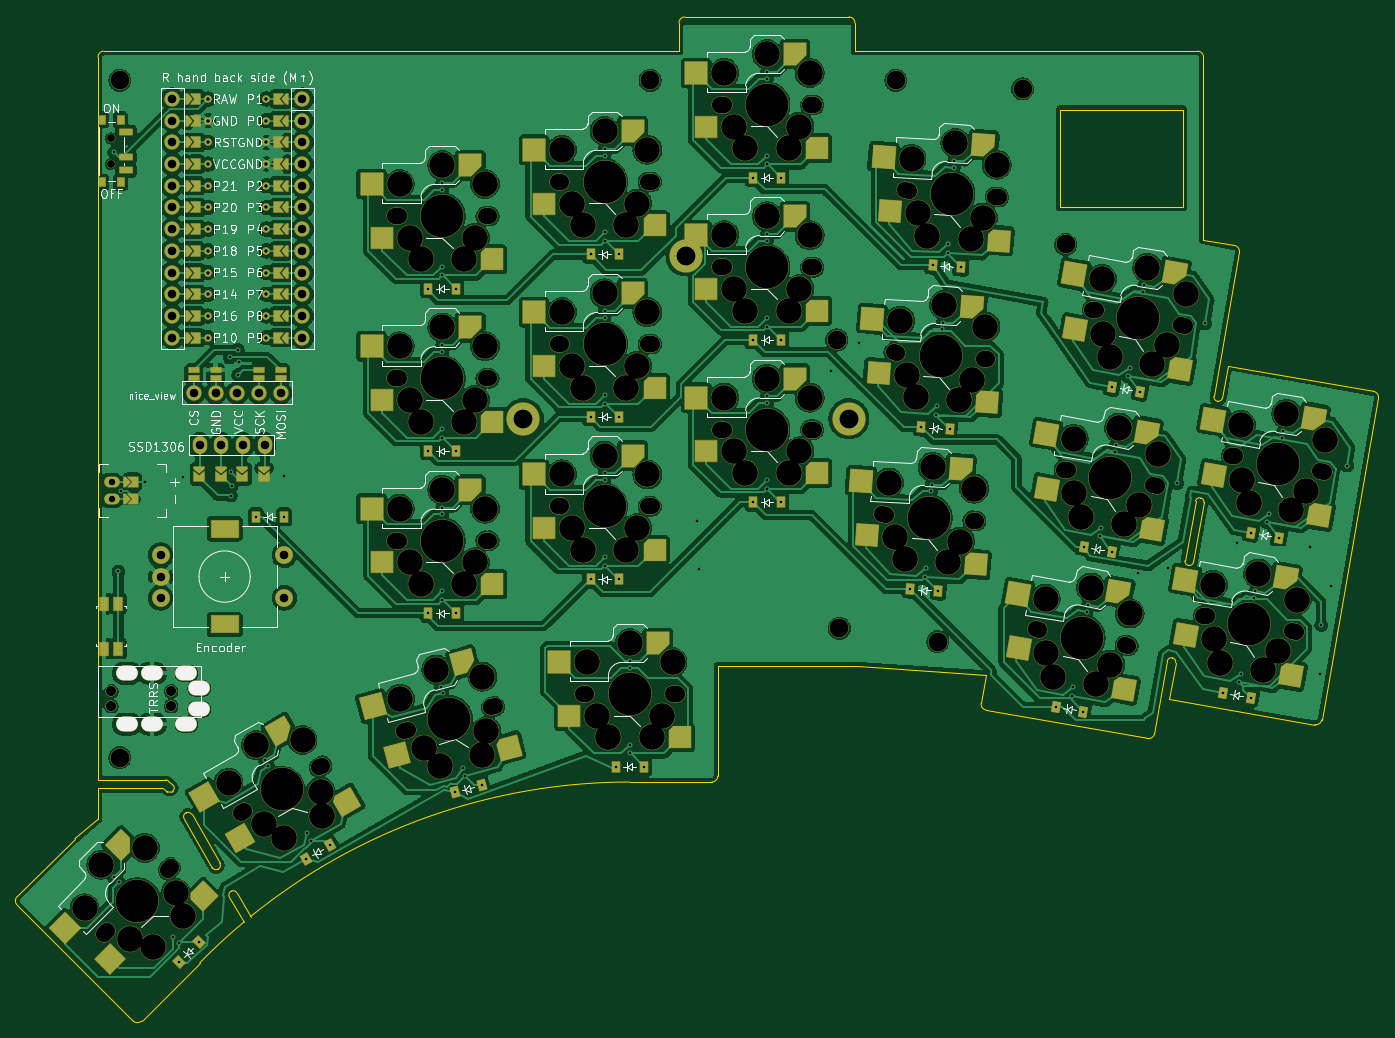
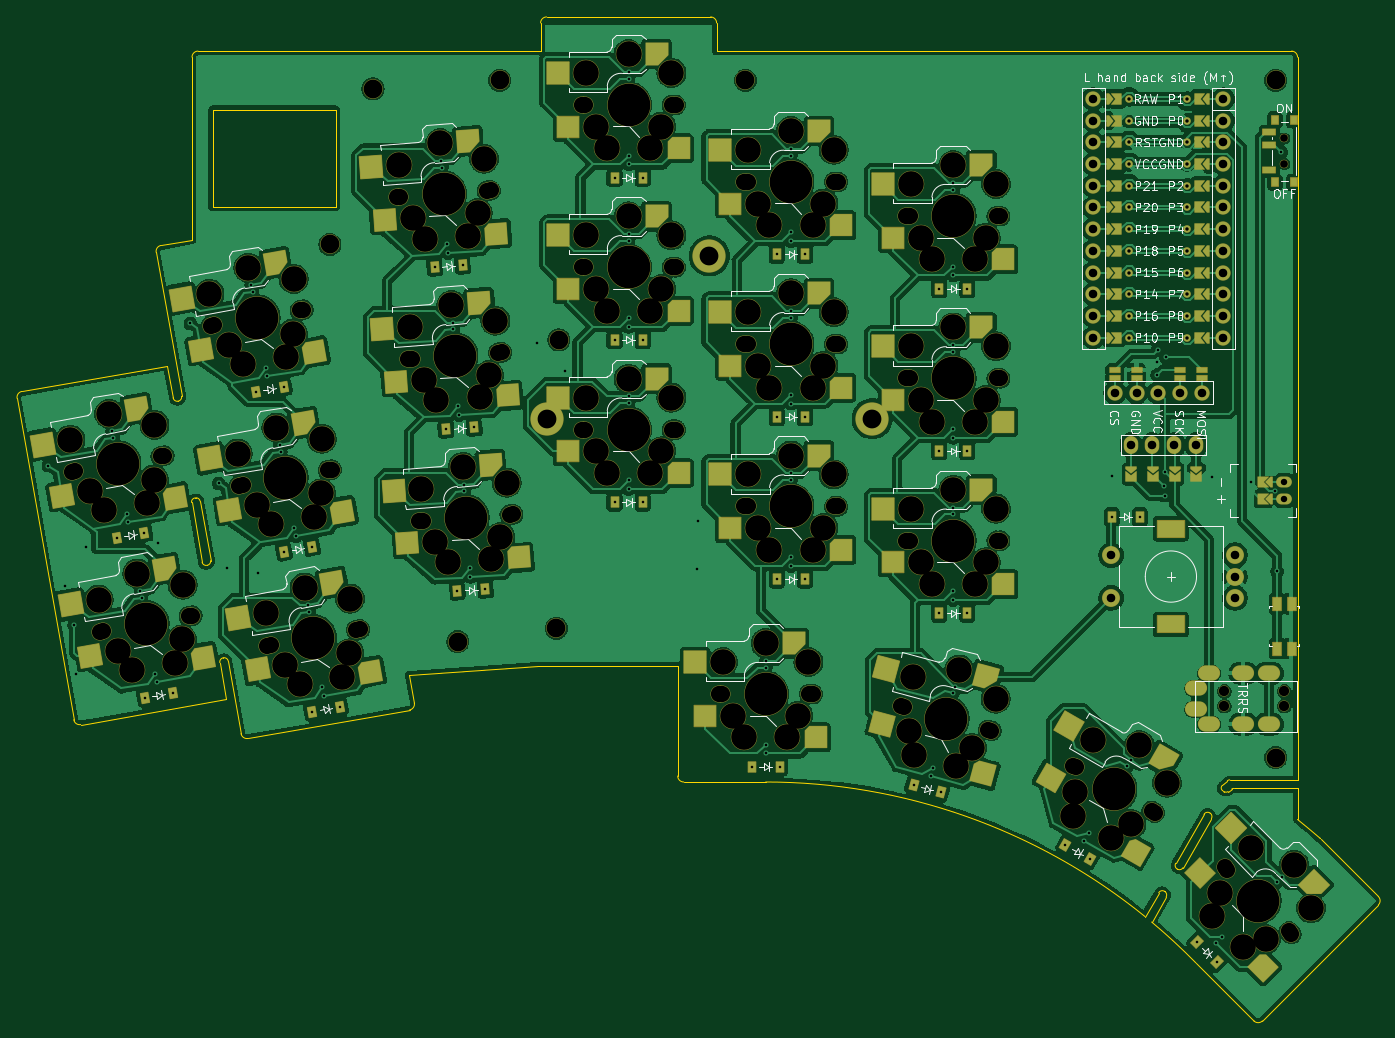
Circuit board: 11 layer files. Board 159.3 x 117.5 mm.
- bottom_copper: KLON -nice_view-B_Cu.gbr (503493 bytes)
- bottom_mask: KLON -nice_view-B_Mask.gbr (24942 bytes)
- paste: KLON -nice_view-B_Paste.gbr (12416 bytes)
- bottom_silk: KLON -nice_view-B_Silkscreen.gbr (86749 bytes)
- outline: KLON -nice_view-Edge_Cuts.gbr (5684 bytes)
- top_copper: KLON -nice_view-F_Cu.gbr (554195 bytes)
- top_mask: KLON -nice_view-F_Mask.gbr (24945 bytes)
- paste: KLON -nice_view-F_Paste.gbr (12404 bytes)
- top_silk: KLON -nice_view-F_Silkscreen.gbr (99927 bytes)
- drill: KLON -nice_view-NPTH.drl (5721 bytes)
- drill: KLON -nice_view-PTH.drl (5063 bytes)

=== bottom_copper: KLON -nice_view-B_Cu.gbr (503493 bytes, source omitted) ===
=== bottom_mask: KLON -nice_view-B_Mask.gbr (24942 bytes, source omitted) ===
=== paste: KLON -nice_view-B_Paste.gbr (12416 bytes, source omitted) ===
=== bottom_silk: KLON -nice_view-B_Silkscreen.gbr (86749 bytes, source omitted) ===
=== outline: KLON -nice_view-Edge_Cuts.gbr ===
%TF.GenerationSoftware,KiCad,Pcbnew,10.0.4*%
%TF.CreationDate,2026-08-02T00:20:42-06:00*%
%TF.ProjectId,KLON -nice_view,4b4c4f4e-202d-46e6-9963-655f76696577,v1.0.0*%
%TF.SameCoordinates,Original*%
%TF.FileFunction,Profile,NP*%
%FSLAX46Y46*%
G04 Gerber Fmt 4.6, Leading zero omitted, Abs format (unit mm)*
G04 Created by KiCad (PCBNEW 10.0.4) date 2026-08-02 00:20:42*
%MOMM*%
%LPD*%
G01*
G04 APERTURE LIST*
%TA.AperFunction,Profile*%
%ADD10C,0.150000*%
%TD*%
G04 APERTURE END LIST*
D10*
X123014273Y-194281114D02*
G75*
G02*
X123014235Y-193291124I495127J495014D01*
G01*
X123014273Y-194281114D02*
X136590725Y-207857564D01*
X129783737Y-186521697D02*
X123014273Y-193291162D01*
X129783737Y-186521697D02*
G75*
G02*
X129822692Y-186485601I492563J-492503D01*
G01*
X129822691Y-186485600D02*
G75*
G02*
X132474950Y-184276790I74515309J-86778500D01*
G01*
X132474950Y-95040169D02*
G75*
G02*
X133174948Y-94340150I700050J-31D01*
G01*
X132474949Y-180640169D02*
X139949542Y-180640167D01*
X132474949Y-184276788D02*
X132474949Y-180640169D01*
X132474954Y-179640169D02*
X132474950Y-95040169D01*
X133174948Y-94340166D02*
X200474951Y-94340166D01*
X137580680Y-207857565D02*
G75*
G02*
X136590722Y-207857567I-494980J494965D01*
G01*
X137580680Y-207857565D02*
X144366296Y-201071945D01*
X139949542Y-180640167D02*
G75*
G02*
X140177895Y-180711798I-42J-399933D01*
G01*
X140177912Y-180711774D02*
X140606333Y-181009715D01*
X140419261Y-179640164D02*
X132474954Y-179640169D01*
X140419261Y-179640164D02*
G75*
G02*
X140689678Y-179745406I39J-399936D01*
G01*
X141034710Y-181027725D02*
G75*
G02*
X140606323Y-181009729I-200010J346625D01*
G01*
X141034710Y-181027725D02*
X141208670Y-180927291D01*
X141279075Y-180286123D02*
X140689673Y-179745412D01*
X141279075Y-180286123D02*
G75*
G02*
X141208692Y-180927329I-270475J-294777D01*
G01*
X142559803Y-184177118D02*
G75*
G02*
X142739184Y-183507818I424497J244918D01*
G01*
X142559803Y-184177118D02*
X145869804Y-189910207D01*
X142756479Y-183497770D02*
X142739155Y-183507768D01*
X142756479Y-183497770D02*
G75*
G02*
X143425878Y-183677090I245021J-424430D01*
G01*
X144371472Y-201066711D02*
G75*
G02*
X149549038Y-196282820I50372328J-49323789D01*
G01*
X146539156Y-190089560D02*
G75*
G02*
X145869853Y-189910179I-244956J424360D01*
G01*
X146539156Y-190089560D02*
X146556475Y-190079560D01*
X146735830Y-189410206D02*
X143425829Y-183677118D01*
X146735830Y-189410206D02*
G75*
G02*
X146556503Y-190079609I-424530J-244994D01*
G01*
X147859804Y-193356985D02*
G75*
G02*
X148039179Y-192687667I424296J244985D01*
G01*
X148039160Y-192687634D02*
X148056478Y-192677639D01*
X148056478Y-192677639D02*
G75*
G02*
X148725889Y-192856953I245022J-424461D01*
G01*
X148725832Y-192856986D02*
X150331754Y-195638533D01*
X149549037Y-196282819D02*
X147859804Y-193356985D01*
X150331754Y-195638533D02*
G75*
G02*
X194724771Y-179890152I44413646J-54753567D01*
G01*
X194724976Y-179890172D02*
X204324951Y-179890168D01*
X200474949Y-91040167D02*
X200474951Y-94340166D01*
X200474949Y-91040167D02*
G75*
G02*
X201174951Y-90340149I700051J-33D01*
G01*
X205024948Y-179190165D02*
G75*
G02*
X204324951Y-179890248I-700048J-35D01*
G01*
X205024948Y-179190165D02*
X205024947Y-166317309D01*
X220374952Y-90340168D02*
X201174951Y-90340167D01*
X220374952Y-90340168D02*
G75*
G02*
X221074932Y-91040166I-52J-700032D01*
G01*
X221074950Y-94340163D02*
X221074950Y-91040166D01*
X221074950Y-94340163D02*
X261174950Y-94340166D01*
X221429632Y-166317307D02*
X205024947Y-166317309D01*
X221429632Y-166317307D02*
X236431536Y-167366343D01*
X235852400Y-170650774D02*
X236431536Y-167366343D01*
X236420213Y-171461687D02*
G75*
G02*
X235852436Y-170650780I121487J689287D01*
G01*
X245074948Y-112590168D02*
X259474952Y-112590166D01*
X245074951Y-101190168D02*
X245074948Y-112590168D01*
X255328523Y-174795733D02*
X236420213Y-171461687D01*
X256139441Y-174227923D02*
G75*
G02*
X255328523Y-174795732I-689341J121523D01*
G01*
X256139441Y-174227923D02*
X257634548Y-165748730D01*
X257634548Y-165748730D02*
G75*
G02*
X258202206Y-165351207I482452J-84870D01*
G01*
X257870932Y-170166900D02*
X258619354Y-165922379D01*
X257870932Y-170166900D02*
X274908106Y-173171014D01*
X258221888Y-165354732D02*
G75*
G02*
X258619335Y-165922376I-84988J-482468D01*
G01*
X258221889Y-165354737D02*
X258202196Y-165351262D01*
X259474949Y-101190168D02*
X245074951Y-101190168D01*
X259474952Y-112590166D02*
X259474949Y-101190168D01*
X260072930Y-154511431D02*
G75*
G02*
X259707888Y-153990121I78070J443131D01*
G01*
X260072930Y-154511431D02*
X260171415Y-154528791D01*
X260692717Y-154163776D02*
G75*
G02*
X260171408Y-154528832I-443217J78176D01*
G01*
X260692717Y-154163776D02*
X261925622Y-147171637D01*
X260940810Y-146997989D02*
X259707910Y-153990125D01*
X260940810Y-146997989D02*
G75*
G02*
X261462118Y-146632958I443290J-78311D01*
G01*
X261174950Y-94340166D02*
G75*
G02*
X261874934Y-95040166I-50J-700034D01*
G01*
X261560600Y-146650330D02*
X261462116Y-146632970D01*
X261560600Y-146650330D02*
G75*
G02*
X261925548Y-147171624I-78100J-443070D01*
G01*
X261874950Y-95040166D02*
X261874950Y-116446048D01*
X261874950Y-116446048D02*
X265504306Y-117086002D01*
X263100996Y-134746981D02*
X266072114Y-117896922D01*
X263498458Y-135314625D02*
G75*
G02*
X263100989Y-134746980I85042J482525D01*
G01*
X263498458Y-135314625D02*
X263518161Y-135318101D01*
X264085800Y-134920630D02*
G75*
G02*
X263518164Y-135318081I-482500J85030D01*
G01*
X264085800Y-134920630D02*
X264747406Y-131168512D01*
X265504306Y-117086002D02*
G75*
G02*
X266072113Y-117896920I-121606J-689398D01*
G01*
X275719033Y-172603202D02*
G75*
G02*
X274908106Y-173171017I-689333J121502D01*
G01*
X275719033Y-172603202D02*
X282352389Y-134983547D01*
X281784577Y-134172628D02*
X264747406Y-131168512D01*
X281784577Y-134172628D02*
G75*
G02*
X282352378Y-134983545I-121577J-689372D01*
G01*
M02*

=== top_copper: KLON -nice_view-F_Cu.gbr (554195 bytes, source omitted) ===
=== top_mask: KLON -nice_view-F_Mask.gbr (24945 bytes, source omitted) ===
=== paste: KLON -nice_view-F_Paste.gbr (12404 bytes, source omitted) ===
=== top_silk: KLON -nice_view-F_Silkscreen.gbr (99927 bytes, source omitted) ===
=== drill: KLON -nice_view-NPTH.drl ===
M48
; DRILL file KiCad 10.0.4 date 2026-08-02T00:20:39
; FORMAT={-:-/ absolute / metric / decimal}
; #@! TF.CreationDate,2026-08-02T00:20:39-06:00
; #@! TF.GenerationSoftware,Kicad,Pcbnew,10.0.4
; #@! TF.FileFunction,NonPlated,1,2,NPTH
FMAT,2
METRIC
; #@! TA.AperFunction,NonPlated,NPTH,ComponentDrill
T1C0.900
; #@! TA.AperFunction,NonPlated,NPTH,ComponentDrill
T2C1.200
; #@! TA.AperFunction,NonPlated,NPTH,ComponentDrill
T3C1.900
; #@! TA.AperFunction,NonPlated,NPTH,ComponentDrill
T4C2.200
; #@! TA.AperFunction,NonPlated,NPTH,ComponentDrill
T5C3.000
; #@! TA.AperFunction,NonPlated,NPTH,ComponentDrill
T6C4.100
; #@! TA.AperFunction,NonPlated,NPTH,ComponentDrill
T7C5.000
%
G90
G05
T1
X134.013Y-104.54
X134.013Y-107.54
T2
X134.033Y-171.01
X134.033Y-169.26
X141.033Y-171.01
X141.033Y-169.26
T3
X133.197Y-197.675
X133.494Y-197.378
X140.678Y-190.194
X140.975Y-189.897
X149.198Y-183.474
X149.561Y-183.264
X158.36Y-178.184
X158.724Y-177.974
X167.275Y-151.64
X167.275Y-132.64
X167.275Y-113.64
X167.695Y-151.64
X167.695Y-132.64
X167.695Y-113.64
X168.298Y-173.895
X168.704Y-173.786
X177.855Y-151.64
X177.855Y-132.64
X177.855Y-113.64
X178.275Y-151.64
X178.275Y-132.64
X178.275Y-113.64
X178.518Y-171.156
X178.923Y-171.048
X186.275Y-147.64
X186.275Y-109.64
X186.275Y-128.64
X186.695Y-147.64
X186.695Y-109.64
X186.695Y-128.64
X189.225Y-169.59
X189.645Y-169.59
X196.855Y-147.64
X196.855Y-109.64
X196.855Y-128.64
X197.275Y-147.64
X197.275Y-109.64
X197.275Y-128.64
X199.805Y-169.59
X200.225Y-169.59
X205.275Y-100.64
X205.275Y-138.64
X205.275Y-119.64
X205.695Y-100.64
X205.695Y-138.64
X205.695Y-119.64
X215.855Y-100.64
X215.855Y-138.64
X215.855Y-119.64
X216.275Y-100.64
X216.275Y-138.64
X216.275Y-119.64
X224.288Y-148.557
X224.707Y-148.586
X225.614Y-129.603
X226.033Y-129.632
X226.939Y-110.649
X227.358Y-110.678
X234.843Y-149.295
X235.262Y-149.324
X236.168Y-130.341
X236.587Y-130.37
X237.493Y-111.387
X237.912Y-111.416
X242.246Y-162.03
X242.66Y-162.103
X245.546Y-143.319
X245.959Y-143.392
X248.845Y-124.607
X249.259Y-124.68
X252.666Y-163.867
X253.079Y-163.94
X255.965Y-145.156
X256.379Y-145.229
X259.264Y-126.445
X259.678Y-126.518
X261.826Y-160.405
X262.24Y-160.478
X265.125Y-141.694
X265.539Y-141.767
X272.245Y-162.243
X272.659Y-162.316
X275.545Y-143.531
X275.958Y-143.604
T4
X135.027Y-97.757
X135.027Y-177.042
X197.107Y-97.757
X218.947Y-128.131
X219.243Y-161.894
X225.857Y-97.757
X230.771Y-163.462
X240.697Y-98.767
X245.741Y-116.973
T5
X130.899Y-194.67
X132.878Y-189.579
X136.188Y-198.276
X137.97Y-187.599
X138.882Y-199.174
X141.576Y-192.888
X142.474Y-195.582
X147.756Y-179.976
X150.986Y-175.571
X151.931Y-184.829
X154.301Y-186.393
X156.416Y-174.976
X158.53Y-181.019
X158.7Y-183.853
X167.775Y-147.89
X167.775Y-128.89
X167.775Y-109.89
X167.811Y-170.143
X168.965Y-154.18
X168.965Y-135.18
X168.965Y-116.18
X170.235Y-156.72
X170.235Y-137.72
X170.235Y-118.72
X170.588Y-175.911
X172.071Y-166.724
X172.472Y-178.036
X172.775Y-145.69
X172.775Y-126.69
X172.775Y-107.69
X175.315Y-156.72
X175.315Y-137.72
X175.315Y-118.72
X176.585Y-154.18
X176.585Y-135.18
X176.585Y-116.18
X177.379Y-176.721
X177.47Y-167.555
X177.775Y-147.89
X177.775Y-128.89
X177.775Y-109.89
X177.948Y-173.939
X186.775Y-143.89
X186.775Y-105.89
X186.775Y-124.89
X187.965Y-150.18
X187.965Y-112.18
X187.965Y-131.18
X189.235Y-152.72
X189.235Y-114.72
X189.235Y-133.72
X189.725Y-165.84
X190.915Y-172.13
X191.775Y-141.69
X191.775Y-103.69
X191.775Y-122.69
X192.185Y-174.67
X194.315Y-152.72
X194.315Y-114.72
X194.315Y-133.72
X194.725Y-163.64
X195.585Y-150.18
X195.585Y-112.18
X195.585Y-131.18
X196.775Y-143.89
X196.775Y-105.89
X196.775Y-124.89
X197.265Y-174.67
X198.535Y-172.13
X199.725Y-165.84
X205.775Y-96.89
X205.775Y-134.89
X205.775Y-115.89
X206.965Y-103.18
X206.965Y-141.18
X206.965Y-122.18
X208.235Y-105.72
X208.235Y-143.72
X208.235Y-124.72
X210.775Y-94.69
X210.775Y-132.69
X210.775Y-113.69
X213.315Y-105.72
X213.315Y-143.72
X213.315Y-124.72
X214.585Y-103.18
X214.585Y-141.18
X214.585Y-122.18
X215.775Y-96.89
X215.775Y-134.89
X215.775Y-115.89
X225.049Y-144.851
X225.797Y-151.208
X226.374Y-125.897
X226.887Y-153.831
X227.122Y-132.254
X227.699Y-106.943
X228.212Y-134.877
X228.448Y-113.301
X229.538Y-115.923
X230.19Y-143.005
X231.515Y-124.051
X231.954Y-154.185
X232.841Y-105.097
X233.28Y-135.231
X233.398Y-151.74
X234.605Y-116.278
X234.724Y-132.786
X235.024Y-145.548
X236.049Y-113.832
X236.35Y-126.594
X237.675Y-107.641
X243.39Y-158.424
X243.47Y-164.825
X244.279Y-167.547
X246.689Y-139.713
X246.769Y-146.114
X247.579Y-148.836
X248.696Y-157.126
X249.282Y-168.429
X249.989Y-121.001
X250.068Y-127.402
X250.878Y-130.124
X250.974Y-166.148
X251.995Y-138.414
X252.582Y-149.718
X253.238Y-160.16
X254.273Y-147.437
X255.295Y-119.703
X255.881Y-131.006
X256.537Y-141.449
X257.573Y-128.726
X259.837Y-122.738
X262.97Y-156.799
X263.049Y-163.2
X263.859Y-165.922
X266.269Y-138.088
X266.349Y-144.489
X267.158Y-147.211
X268.276Y-155.501
X268.862Y-166.804
X270.554Y-164.523
X271.575Y-136.79
X272.161Y-148.093
X272.818Y-158.536
X273.853Y-145.812
X276.117Y-139.824
T6
X137.086Y-193.786
X153.961Y-180.724
X172.775Y-151.64
X172.775Y-132.64
X172.775Y-113.64
X173.611Y-172.471
X191.775Y-147.64
X191.775Y-109.64
X191.775Y-128.64
X194.725Y-169.59
X210.775Y-100.64
X210.775Y-138.64
X210.775Y-119.64
X229.775Y-148.94
X231.1Y-129.986
X232.426Y-111.033
X247.663Y-162.985
X250.962Y-144.274
X254.262Y-125.563
X267.243Y-161.36
X270.542Y-142.649
T7
X137.086Y-193.786
X153.961Y-180.724
X172.775Y-151.64
X172.775Y-132.64
X172.775Y-113.64
X173.611Y-172.471
X191.775Y-147.64
X191.775Y-109.64
X191.775Y-128.64
X194.725Y-169.59
X210.775Y-100.64
X210.775Y-138.64
X210.775Y-119.64
X229.775Y-148.94
X231.1Y-129.986
X232.426Y-111.033
X247.663Y-162.985
X250.962Y-144.274
X254.262Y-125.563
X267.243Y-161.36
X270.542Y-142.649
M30

=== drill: KLON -nice_view-PTH.drl ===
M48
; DRILL file KiCad 10.0.4 date 2026-08-02T00:20:39
; FORMAT={-:-/ absolute / metric / decimal}
; #@! TF.CreationDate,2026-08-02T00:20:39-06:00
; #@! TF.GenerationSoftware,Kicad,Pcbnew,10.0.4
; #@! TF.FileFunction,Plated,1,2,PTH
FMAT,2
METRIC
; #@! TA.AperFunction,Plated,PTH,ViaDrill
T1C0.300
; #@! TA.AperFunction,Plated,PTH,ComponentDrill
T2C0.300
; #@! TA.AperFunction,Plated,PTH,ComponentDrill
T3C0.400
; #@! TA.AperFunction,Plated,PTH,ComponentDrill
T4C0.750
; #@! TA.AperFunction,Plated,PTH,ComponentDrill
T5C1.000
; #@! TA.AperFunction,Plated,PTH,ComponentDrill
T6C1.500
; #@! TA.AperFunction,Plated,PTH,ComponentDrill
T7C2.200
%
G90
G05
T1
X134.346Y-191.046
X134.366Y-106.172
X134.867Y-155.245
X134.911Y-191.612
X135.128Y-145.796
X137.973Y-144.729
X141.279Y-197.979
X142.006Y-198.707
X142.443Y-144.17
X147.879Y-130.2
X148.028Y-146.361
X148.031Y-143.612
X148.133Y-145.186
X148.844Y-129.286
X148.895Y-132.232
X148.946Y-130.708
X152.023Y-177.368
X152.423Y-178.061
X154.229Y-144.069
X156.926Y-185.86
X157.44Y-186.751
X172.608Y-168.728
X172.775Y-109.765
X172.775Y-129.565
X172.775Y-120.599
X172.775Y-110.565
X172.775Y-139.599
X172.775Y-147.765
X172.775Y-157.57
X172.775Y-128.765
X172.775Y-138.57
X172.775Y-158.599
X172.775Y-148.565
X172.775Y-119.57
X172.815Y-169.501
X175.145Y-178.199
X175.412Y-179.193
X191.775Y-115.57
X191.775Y-106.565
X191.775Y-135.599
X191.775Y-144.565
X191.775Y-116.599
X191.775Y-124.765
X191.775Y-125.565
X191.775Y-134.57
X191.775Y-154.599
X191.775Y-105.765
X191.775Y-143.765
X191.775Y-153.57
X194.725Y-165.715
X194.725Y-166.515
X194.725Y-175.52
X194.725Y-176.549
X202.647Y-149.298
X202.794Y-154.991
X210.775Y-115.765
X210.775Y-135.565
X210.775Y-145.599
X210.775Y-97.565
X210.775Y-106.57
X210.775Y-96.765
X210.775Y-126.599
X210.775Y-134.765
X210.775Y-107.599
X210.775Y-125.57
X210.775Y-144.57
X210.775Y-116.565
X218.25Y-131.75
X221.5Y-128.5
X229.29Y-155.882
X229.361Y-154.856
X229.989Y-145.873
X230.045Y-145.075
X230.615Y-136.928
X230.687Y-135.902
X231.315Y-126.919
X231.371Y-126.121
X231.94Y-117.975
X232.012Y-116.948
X232.64Y-107.965
X232.696Y-107.167
X246.455Y-169.838
X246.633Y-168.825
X248.197Y-159.957
X248.336Y-159.169
X249.754Y-151.127
X249.933Y-150.114
X251.496Y-141.246
X251.635Y-140.458
X253.053Y-132.416
X253.232Y-131.402
X254.152Y-155.448
X254.796Y-122.534
X254.934Y-121.746
X257.759Y-154.838
X258.768Y-144.932
X262.068Y-126.22
X265.836Y-151.892
X266.034Y-168.214
X266.213Y-167.2
X267.777Y-158.332
X267.915Y-157.544
X269.333Y-149.502
X269.512Y-148.489
X271.076Y-139.621
X271.215Y-138.833
X274.32Y-152.4
X275.5Y-167.25
X275.665Y-161.505
X276.75Y-157.0
X278.681Y-142.858
T2
X141.929Y-200.963
X144.263Y-198.63
X150.937Y-148.852
X154.237Y-148.852
X156.782Y-188.91
X159.64Y-187.26
X171.125Y-122.14
X171.125Y-141.14
X171.125Y-160.14
X174.217Y-181.109
X174.425Y-122.14
X174.425Y-141.14
X174.425Y-160.14
X177.404Y-180.255
X190.125Y-137.14
X190.125Y-118.14
X190.125Y-156.14
X193.075Y-178.09
X193.425Y-137.14
X193.425Y-118.14
X193.425Y-156.14
X196.375Y-178.09
X209.125Y-128.14
X209.125Y-109.14
X209.125Y-147.14
X212.425Y-128.14
X212.425Y-109.14
X212.425Y-147.14
X227.536Y-157.304
X228.861Y-138.351
X230.187Y-119.397
X230.828Y-157.535
X232.153Y-138.581
X233.479Y-119.627
X244.562Y-171.07
X247.812Y-171.643
X247.861Y-152.358
X251.111Y-152.931
X251.161Y-133.647
X254.41Y-134.22
X264.142Y-169.445
X267.391Y-170.018
X267.441Y-150.733
X270.691Y-151.307
T3
X145.375Y-105.02
X145.375Y-107.56
X145.375Y-112.64
X145.375Y-115.18
X145.375Y-117.72
X145.375Y-120.26
X145.375Y-125.34
X145.375Y-127.88
X145.375Y-102.48
X145.375Y-110.1
X145.375Y-122.8
X145.375Y-99.94
X152.175Y-125.34
X152.175Y-102.48
X152.175Y-115.18
X152.175Y-122.8
X152.175Y-99.94
X152.175Y-105.02
X152.175Y-107.56
X152.175Y-110.1
X152.175Y-127.88
X152.175Y-112.64
X152.175Y-117.72
X152.175Y-120.26
T4
X134.057Y-144.765
X134.057Y-146.765
T5
X139.797Y-153.342
X139.797Y-155.842
X139.797Y-158.342
X141.155Y-102.48
X141.155Y-122.8
X141.155Y-99.94
X141.155Y-105.02
X141.155Y-107.56
X141.155Y-112.64
X141.155Y-115.18
X141.155Y-120.26
X141.155Y-125.34
X141.155Y-127.88
X141.155Y-117.72
X141.155Y-110.1
X143.695Y-134.34
X144.375Y-140.44
X146.235Y-134.34
X146.915Y-140.44
X148.775Y-134.34
X149.455Y-140.44
X151.315Y-134.34
X151.995Y-140.44
X153.855Y-134.34
X154.297Y-153.342
X154.297Y-158.342
X156.395Y-115.18
X156.395Y-107.56
X156.395Y-99.94
X156.395Y-105.02
X156.395Y-110.1
X156.395Y-112.64
X156.395Y-117.72
X156.395Y-120.26
X156.395Y-125.34
X156.395Y-127.88
X156.395Y-102.48
X156.395Y-122.8
T7
X182.263Y-137.365
X201.313Y-118.315
X220.363Y-137.365
T5
G00X135.583Y-167.16
M15
G01X136.083Y-167.16
M16
G05
G00X135.583Y-173.11
M15
G01X136.083Y-173.11
M16
G05
G00X138.583Y-167.16
M15
G01X139.083Y-167.16
M16
G05
G00X138.583Y-173.11
M15
G01X139.083Y-173.11
M16
G05
G00X142.583Y-167.16
M15
G01X143.083Y-167.16
M16
G05
G00X142.583Y-173.11
M15
G01X143.083Y-173.11
M16
G05
G00X144.083Y-168.91
M15
G01X144.583Y-168.91
M16
G05
G00X144.083Y-171.36
M15
G01X144.583Y-171.36
M16
G05
T6
G00X146.647Y-150.242
M15
G01X147.947Y-150.242
M16
G05
G00X146.647Y-161.442
M15
G01X147.947Y-161.442
M16
G05
M30
